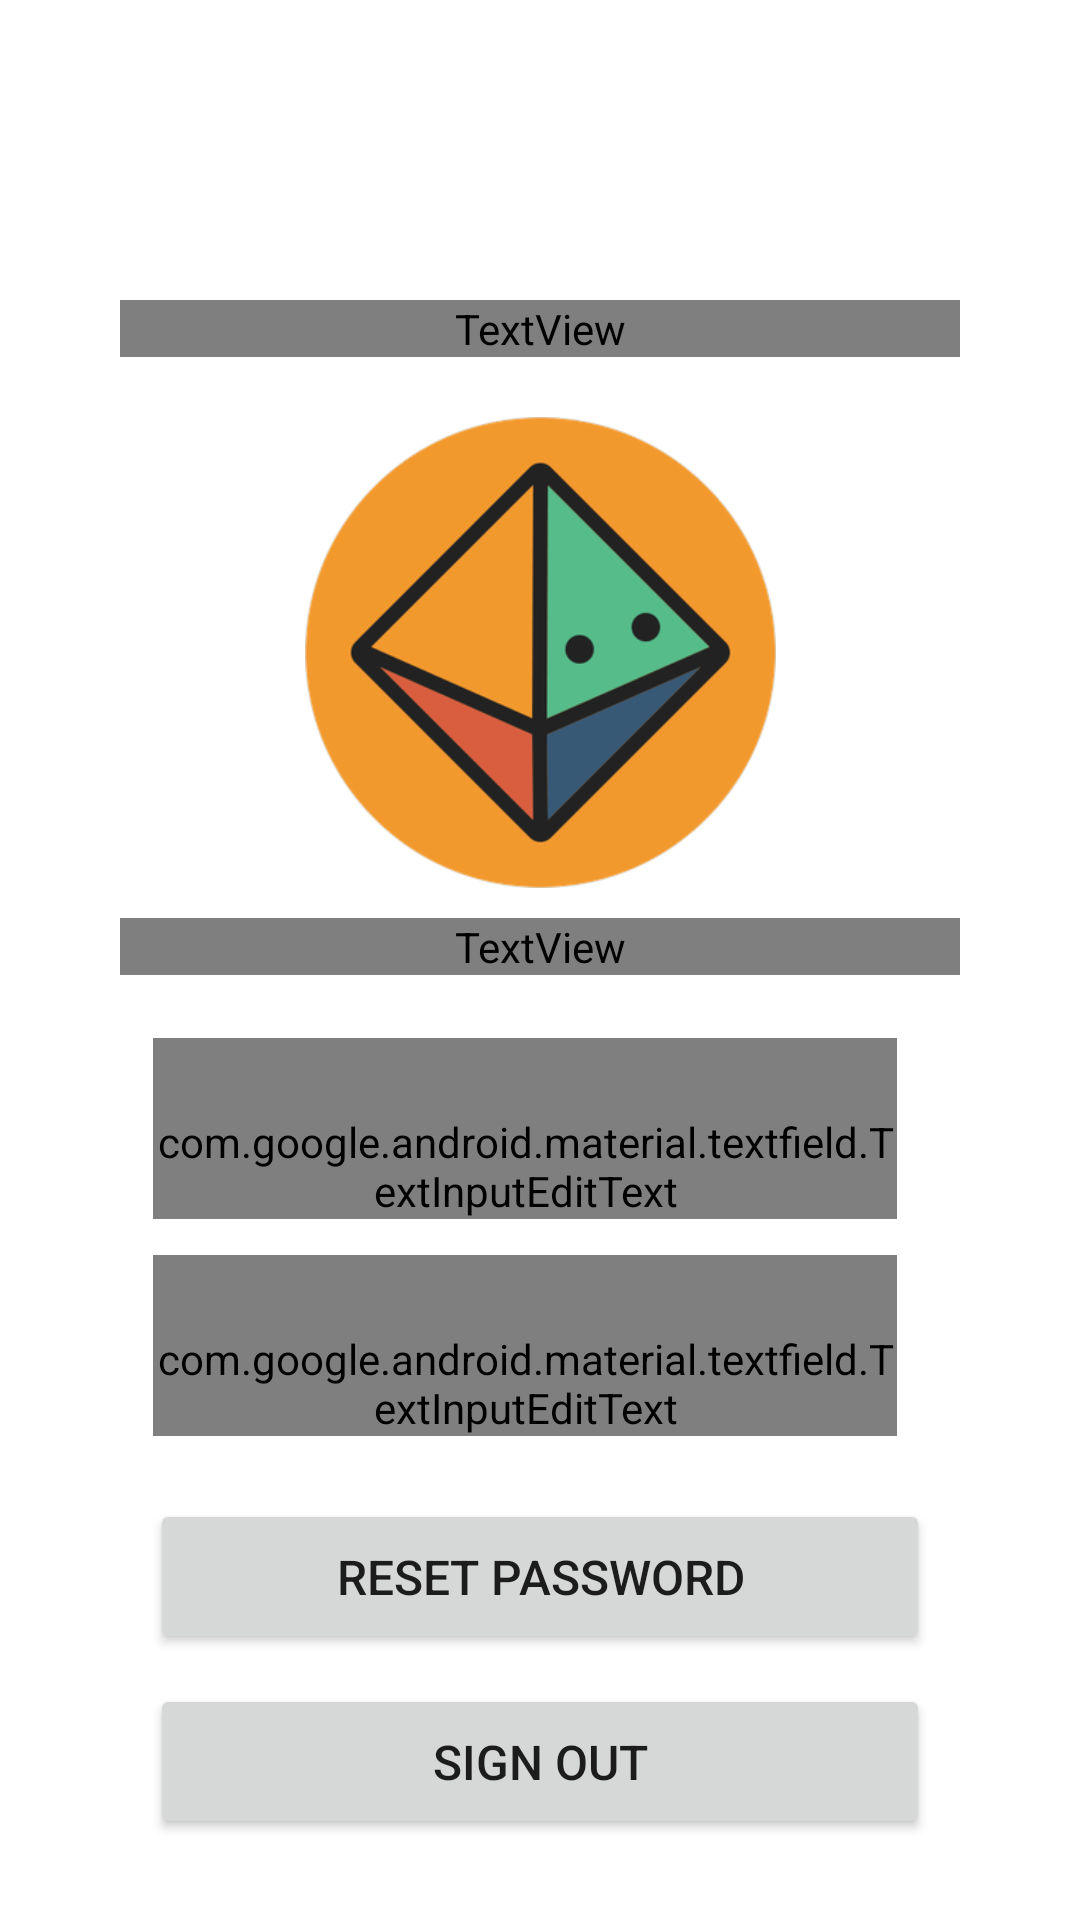

Reconstruct the res/layout file that produces this screen, plus the resources it refers to.
<!-- AndroidManifest.xml: application theme Theme.QueueManagementSystem -->
<!-- res/layout/admin_profile_fragment.xml -->
<?xml version="1.0" encoding="utf-8"?>
<androidx.constraintlayout.widget.ConstraintLayout xmlns:android="http://schemas.android.com/apk/res/android"
    xmlns:app="http://schemas.android.com/apk/res-auto"
    xmlns:tools="http://schemas.android.com/tools"
    android:layout_width="match_parent"
    android:layout_height="match_parent"
    android:background="@drawable/gradient3"
    tools:context=".AdminProfileFragment">

    <TextView
        android:id="@+id/el2"
        android:layout_width="0dp"
        android:layout_height="wrap_content"
        android:layout_marginStart="40dp"
        android:layout_marginLeft="40dp"
        android:layout_marginTop="100dp"
        android:layout_marginEnd="40dp"
        android:layout_marginRight="40dp"
        android:fontFamily="@font/kollektif"
        android:gravity="left"
        android:text="@string/profile"
        android:textColor="@color/white"
        android:textSize="32sp"
        app:layout_constraintEnd_toEndOf="parent"
        app:layout_constraintStart_toStartOf="parent"
        app:layout_constraintTop_toTopOf="parent"
        tools:context=".AdminProfileFragment" />

    <ImageView
        android:id="@+id/adminProfileImage"
        android:layout_width="165dp"
        android:layout_height="157dp"
        android:layout_marginTop="20dp"
        android:src="@drawable/avatar2"
        app:layout_constraintEnd_toEndOf="parent"
        app:layout_constraintStart_toStartOf="parent"
        app:layout_constraintTop_toBottomOf="@+id/el2"
        tools:context=".AdminProfileFragment" />

    <TextView
        android:id="@+id/tvUsername"
        android:layout_width="0dp"
        android:layout_height="wrap_content"
        android:layout_marginStart="40dp"
        android:layout_marginLeft="40dp"
        android:layout_marginTop="10dp"
        android:layout_marginEnd="40dp"
        android:layout_marginRight="40dp"
        android:fontFamily="@font/kollektif"
        android:gravity="center"
        android:text="Grace"
        android:textColor="@color/white"
        android:textSize="30sp"
        app:layout_constraintEnd_toEndOf="parent"
        app:layout_constraintStart_toStartOf="parent"
        app:layout_constraintTop_toBottomOf="@+id/adminProfileImage"
        tools:context=".AdminProfileFragment"/>

    <LinearLayout
        android:id="@+id/et_cust_old_password_layout"
        android:layout_width="fill_parent"
        android:layout_height="wrap_content"
        android:layout_marginStart="50dp"
        android:layout_marginLeft="50dp"
        android:layout_marginTop="20dp"
        android:layout_marginEnd="50dp"
        android:layout_marginRight="50dp"
        android:orientation="horizontal"
        app:layout_constraintEnd_toEndOf="parent"
        app:layout_constraintStart_toStartOf="parent"
        app:layout_constraintTop_toBottomOf="@+id/tvUsername">

        <com.google.android.material.textfield.TextInputLayout
            android:id="@+id/et_cust_old_password_layout_ti"
            android:layout_width="0dp"
            android:layout_height="wrap_content"
            android:layout_marginRight="10dp"
            android:layout_weight="1"
            android:background="@drawable/input_field_rounded_corner"
            app:boxBackgroundMode="filled"
            app:boxStrokeWidth="0dp"
            app:boxStrokeWidthFocused="0dp">

            <com.google.android.material.textfield.TextInputEditText
                android:id="@+id/etCustOldPassword"
                android:layout_width="match_parent"
                android:layout_height="wrap_content"
                android:background="@color/transparent"
                android:fontFamily="@font/kollektif"
                android:hint="@string/prompt_old_password"
                android:inputType="text|textPassword"
                android:paddingTop="25dp" />
        </com.google.android.material.textfield.TextInputLayout>
    </LinearLayout>

    <LinearLayout
        android:id="@+id/et_cust_new_password_layout"
        android:layout_width="fill_parent"
        android:layout_height="wrap_content"
        android:layout_marginStart="50dp"
        android:layout_marginLeft="50dp"
        android:layout_marginTop="10dp"
        android:layout_marginEnd="50dp"
        android:layout_marginRight="50dp"
        android:orientation="horizontal"
        app:layout_constraintEnd_toEndOf="parent"
        app:layout_constraintStart_toStartOf="parent"
        app:layout_constraintTop_toBottomOf="@+id/et_cust_old_password_layout">

        <com.google.android.material.textfield.TextInputLayout
            android:id="@+id/et_cust_new_password_layout_ti"
            android:layout_width="0dp"
            android:layout_height="wrap_content"
            android:layout_marginRight="10dp"
            android:layout_weight="1"
            android:background="@drawable/input_field_rounded_corner"
            app:boxBackgroundMode="filled"
            app:boxStrokeWidth="0dp"
            app:boxStrokeWidthFocused="0dp">

            <com.google.android.material.textfield.TextInputEditText
                android:id="@+id/etCustNewPassword"
                android:layout_width="match_parent"
                android:layout_height="wrap_content"
                android:background="@color/transparent"
                android:fontFamily="@font/kollektif"
                android:hint="@string/prompt_new_password"
                android:inputType="text|textPassword"
                android:paddingTop="25dp" />
        </com.google.android.material.textfield.TextInputLayout>
    </LinearLayout>

    <Button
        android:id="@+id/btnSaveChanges"
        android:layout_width="0dp"
        android:layout_height="wrap_content"
        android:layout_marginStart="50dp"
        android:layout_marginLeft="50dp"
        android:layout_marginTop="20dp"
        android:layout_marginEnd="50dp"
        android:layout_marginRight="50dp"
        android:paddingTop="15dp"
        android:paddingBottom="15dp"
        android:text="@string/reset_password"
        android:textSize="16sp"
        app:cornerRadius="15dp"
        app:layout_constraintEnd_toEndOf="parent"
        app:layout_constraintStart_toStartOf="parent"
        app:layout_constraintTop_toBottomOf="@+id/et_cust_new_password_layout"
        tools:context=".AdminProfileFragment" />

    <Button
        android:id="@+id/btnLogout"
        android:layout_width="0dp"
        android:layout_height="wrap_content"
        android:layout_marginStart="50dp"
        android:layout_marginLeft="50dp"
        android:layout_marginTop="10dp"
        android:layout_marginEnd="50dp"
        android:layout_marginRight="50dp"
        android:paddingTop="15dp"
        android:paddingBottom="15dp"
        android:text="@string/logout"
        android:textSize="16sp"
        app:cornerRadius="15dp"
        app:layout_constraintEnd_toEndOf="parent"
        app:layout_constraintStart_toStartOf="parent"
        app:layout_constraintTop_toBottomOf="@+id/btnSaveChanges"
        tools:context=".AdminProfileFragment" />


</androidx.constraintlayout.widget.ConstraintLayout>
<!-- resources referenced by this layout -->
<resources>
  <color name="transparent">#00FFFFFF</color>
  <color name="white">#FFFFFFFF</color>
  <!-- drawable avatar2: png bitmap (drawable-hdpi, 17217 bytes) -->
  <!-- drawable input_field_rounded_corner (drawable) -->
  <?xml version="1.0" encoding="utf-8"?>
  <shape
      xmlns:android="http://schemas.android.com/apk/res/android"
      android:shape="rectangle">
      <solid android:color="@color/semi_white_2" />
  
      <padding
          android:left="1dp"
          android:right="1dp"
          android:bottom="1dp"
          android:top="1dp" />
  
      <corners android:radius="20dp" />
  
  </shape>
  <string name="logout">Sign Out</string>
  <string name="profile">Profile</string>
  <string name="prompt_new_password">New Password</string>
  <string name="prompt_old_password">Old Password</string>
  <string name="reset_password">Reset Password</string>
  <style name="Theme.QueueManagementSystem" parent="Theme.MaterialComponents.Light">
          
          <item name="colorPrimary">@color/magenta</item>
          <item name="colorPrimaryVariant">@color/magenta3</item>
          <item name="colorOnPrimary">@color/white</item>
  
          <item name="colorOnSecondary">@color/white</item>
          
          <item name="android:statusBarColor" tools:targetApi="l">@color/magenta3</item>
          
      </style>
  <color name="semi_white_2">#8BFFFFFF</color>
  <color name="magenta">#B03068</color>
  <color name="magenta3">#cd4c82</color>
</resources>
